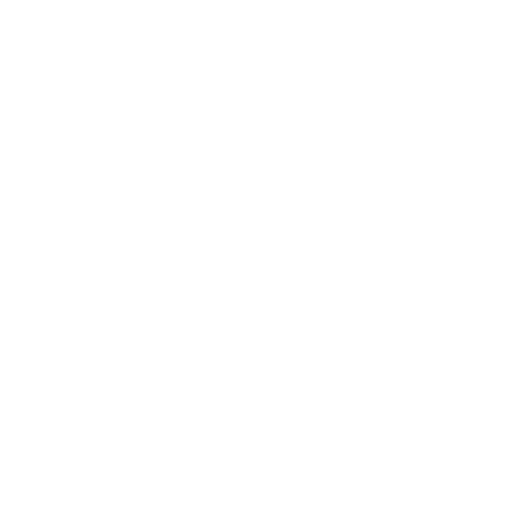
t = 0.00 s
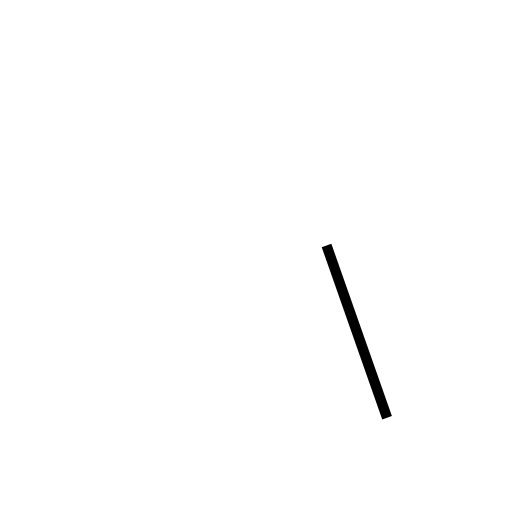
t = 0.54 s
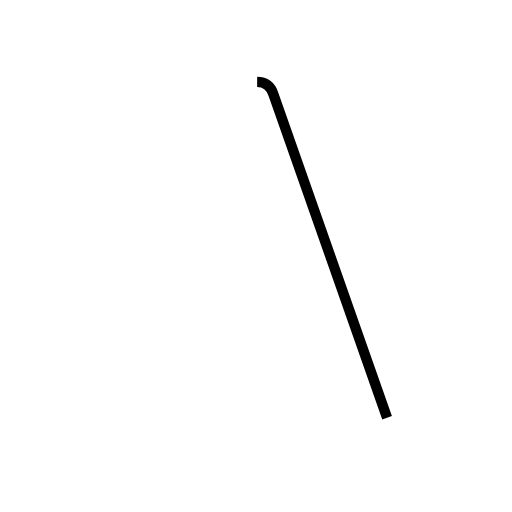
t = 1.07 s
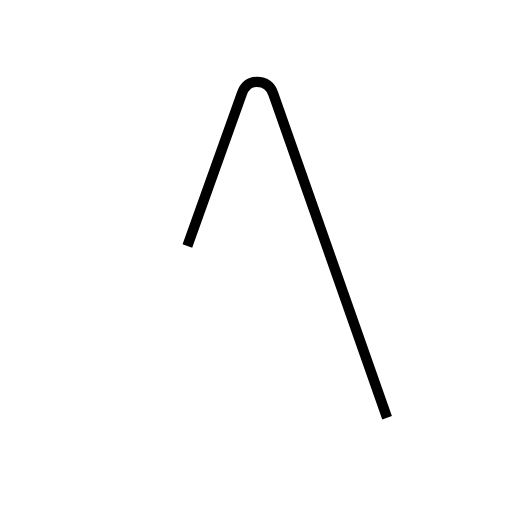
t = 1.60 s
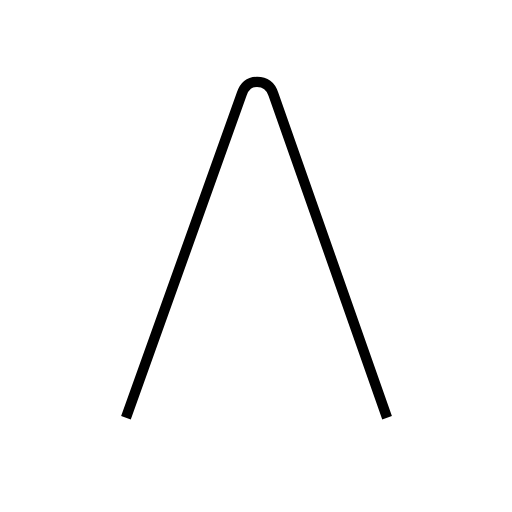
t = 2.14 s

The animated SVG that drew these frames (rendered in a browser with its animation timeline set to each time). Animation: 1 SMIL element (animate=1); one cycle of 2.14 s.

<?xml version='1.0' encoding='utf-8'?>
<svg viewBox="0.0 -6.0 50.0 50.0" version="1.1" xmlns="http://www.w3.org/2000/svg"><rect x="-1000" y="-1000" width="2000" height="2000" stroke="white" fill="white" /><g style="fill:none;stroke:#000000;stroke-width:1"><path d="M 37.8 -3.2 L 26.7 -34.8 C 26.4 -35.7 25.8 -36.0 25.1 -36.0 C 24.4 -36.0 23.9 -35.7 23.6 -34.8 L 12.3 -3.2" transform="translate(0.0 38.0)" stroke-dasharray="71.29986734494476" stroke-dashoffset="71.29986734494476"><animate attributeName="stroke-dashoffset" from="71.29986734494476" to="0" dur="2.1389960203483427s" begin="0s; anim_end.end" fill="freeze" id="anim0" /></path></g></svg>
